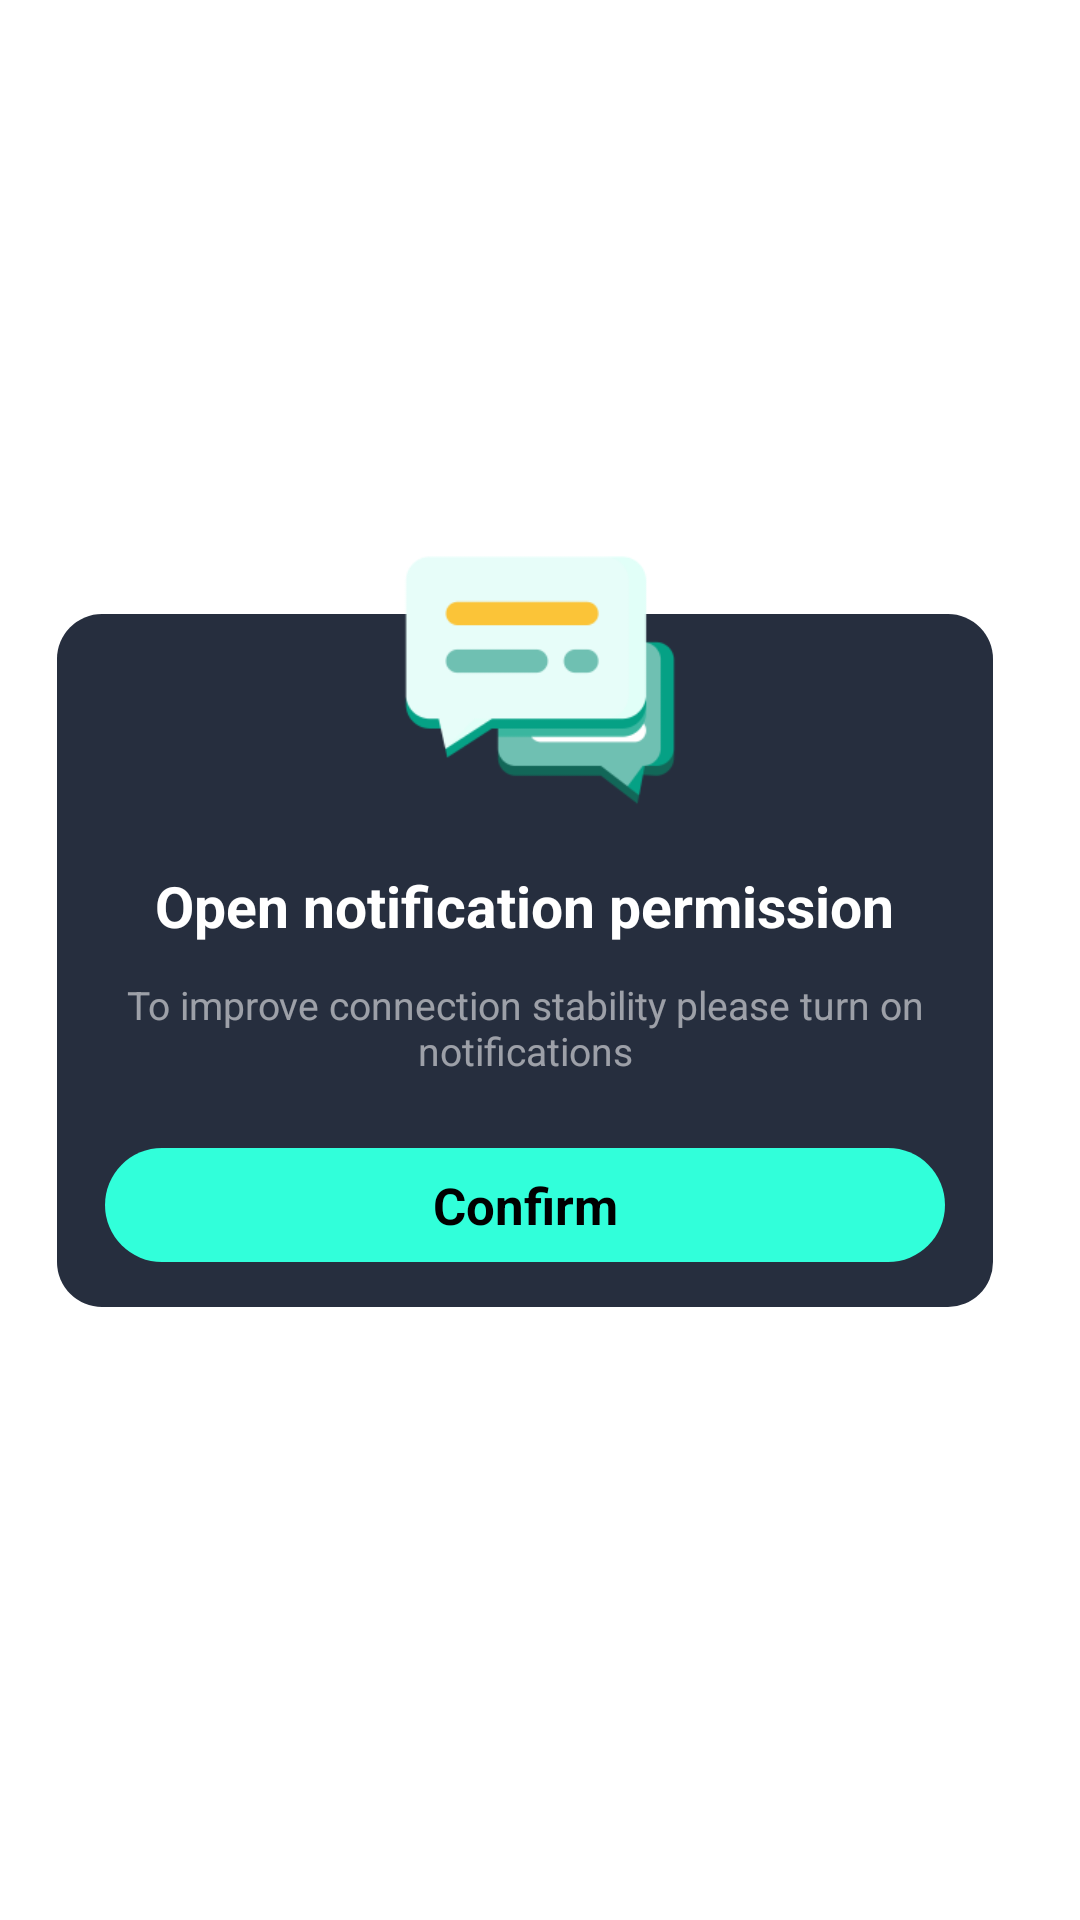

Here is an Android app screen rendered from its layout file. Give the layout XML and the strings, colors and styles it references.
<!-- AndroidManifest.xml: application theme Theme.OpenVpn -->
<!-- res/layout/dialog_open_notification.xml -->
<?xml version="1.0" encoding="utf-8"?>
<androidx.constraintlayout.widget.ConstraintLayout xmlns:android="http://schemas.android.com/apk/res/android"
    xmlns:app="http://schemas.android.com/apk/res-auto"
    android:layout_width="match_parent"
    android:layout_height="match_parent">

    <androidx.appcompat.widget.LinearLayoutCompat
        android:id="@+id/llContent"
        android:layout_width="match_parent"
        android:layout_height="231dp"
        android:layout_marginStart="19dp"
        android:layout_marginEnd="29dp"
        android:background="@drawable/shape_dialog_open_notification"
        android:gravity="center_horizontal"
        android:orientation="vertical"
        app:layout_constraintBottom_toBottomOf="parent"
        app:layout_constraintTop_toTopOf="parent">

        <androidx.appcompat.widget.AppCompatTextView
            android:layout_width="wrap_content"
            android:layout_height="wrap_content"
            android:layout_marginStart="16dp"
            android:layout_marginTop="87dp"
            android:layout_marginEnd="16dp"
            android:includeFontPadding="false"
            android:text="@string/dialog_open_notification_title"
            android:textColor="@color/white"
            android:textSize="19sp"
            android:textStyle="bold" />

        <androidx.appcompat.widget.AppCompatTextView
            android:layout_width="wrap_content"
            android:layout_height="wrap_content"
            android:layout_marginStart="16dp"
            android:layout_marginTop="14dp"
            android:layout_marginEnd="16dp"
            android:gravity="center"
            android:includeFontPadding="false"
            android:text="@string/dialog_open_notification_content"
            android:textColor="@color/white_45"
            android:textSize="13sp" />

        <androidx.appcompat.widget.AppCompatTextView
            android:id="@+id/tvConfirm"
            android:layout_width="match_parent"
            android:layout_height="38dp"
            android:layout_marginStart="16dp"
            android:layout_marginTop="24dp"
            android:layout_marginEnd="16dp"
            android:layout_marginBottom="19dp"
            android:background="@drawable/shape_native_ad_view_cta_background"
            android:gravity="center"
            android:text="@string/dialog_open_notification_confirm"
            android:textColor="@color/black"
            android:textSize="17sp"
            android:textStyle="bold" />
    </androidx.appcompat.widget.LinearLayoutCompat>

    <androidx.appcompat.widget.AppCompatImageView
        android:layout_width="134dp"
        android:layout_height="134dp"
        android:layout_marginBottom="144dp"
        android:scaleType="centerCrop"
        android:src="@drawable/dialog_open_notification"
        app:layout_constraintBottom_toBottomOf="@+id/llContent"
        app:layout_constraintEnd_toEndOf="parent"
        app:layout_constraintStart_toStartOf="parent" />

    <androidx.appcompat.widget.AppCompatImageView
        android:id="@+id/ivCancel"
        android:layout_width="31dp"
        android:layout_height="31dp"
        android:layout_marginTop="25dp"
        android:scaleType="centerCrop"
        android:src="@drawable/dialog_open_notification_cancel"
        app:layout_constraintEnd_toEndOf="parent"
        app:layout_constraintStart_toStartOf="parent"
        app:layout_constraintTop_toBottomOf="@+id/llContent" />
</androidx.constraintlayout.widget.ConstraintLayout>
<!-- resources referenced by this layout -->
<resources>
  <color name="black">#FF000000</color>
  <color name="white">#FFFFFFFF</color>
  <color name="white_45">#8CFFFFFF</color>
  <!-- drawable dialog_open_notification: png bitmap (drawable-xxhdpi, 8714 bytes) -->
  <!-- drawable shape_dialog_open_notification (drawable) -->
  <?xml version="1.0" encoding="utf-8"?>
  <shape xmlns:android="http://schemas.android.com/apk/res/android"
      android:shape="rectangle">
      <corners android:radius="15dp" />
      <solid android:color="#262E3E" />
  </shape>
  <!-- drawable shape_native_ad_view_cta_background (drawable) -->
  <?xml version="1.0" encoding="utf-8"?>
  <shape xmlns:android="http://schemas.android.com/apk/res/android"
      android:shape="rectangle">
      <solid android:color="@color/FF31FFDA" />
      <corners android:radius="21dp" />
  </shape>
  <string name="dialog_open_notification_confirm">Confirm</string>
  <string name="dialog_open_notification_content">To improve connection stability please turn on notifications</string>
  <string name="dialog_open_notification_title">Open notification permission</string>
  <style name="Theme.OpenVpn" parent="Theme.MaterialComponents.DayNight.NoActionBar">
          <item name="android:statusBarColor">@android:color/transparent</item>
          <item name="android:windowBackground">@color/app_background</item>
      </style>
  <color name="FF31FFDA">#FF31FFDA</color>
  <color name="app_background">#FF10111E</color>
</resources>
